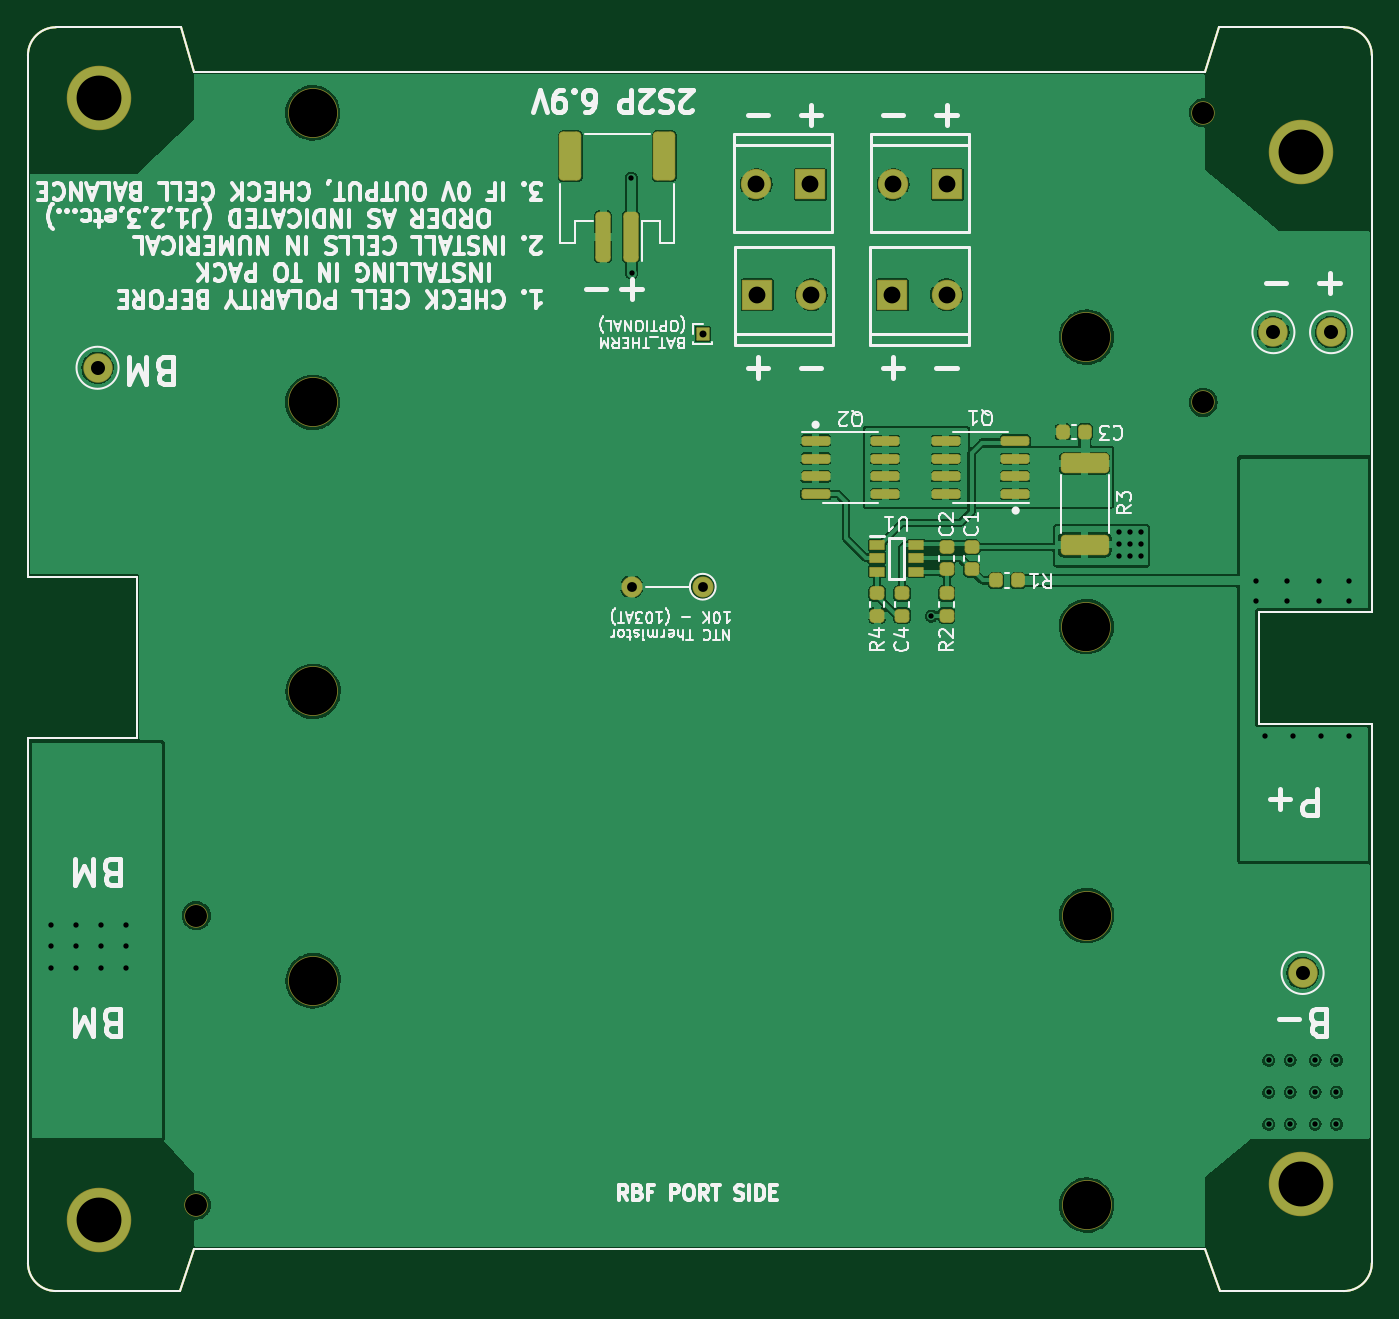
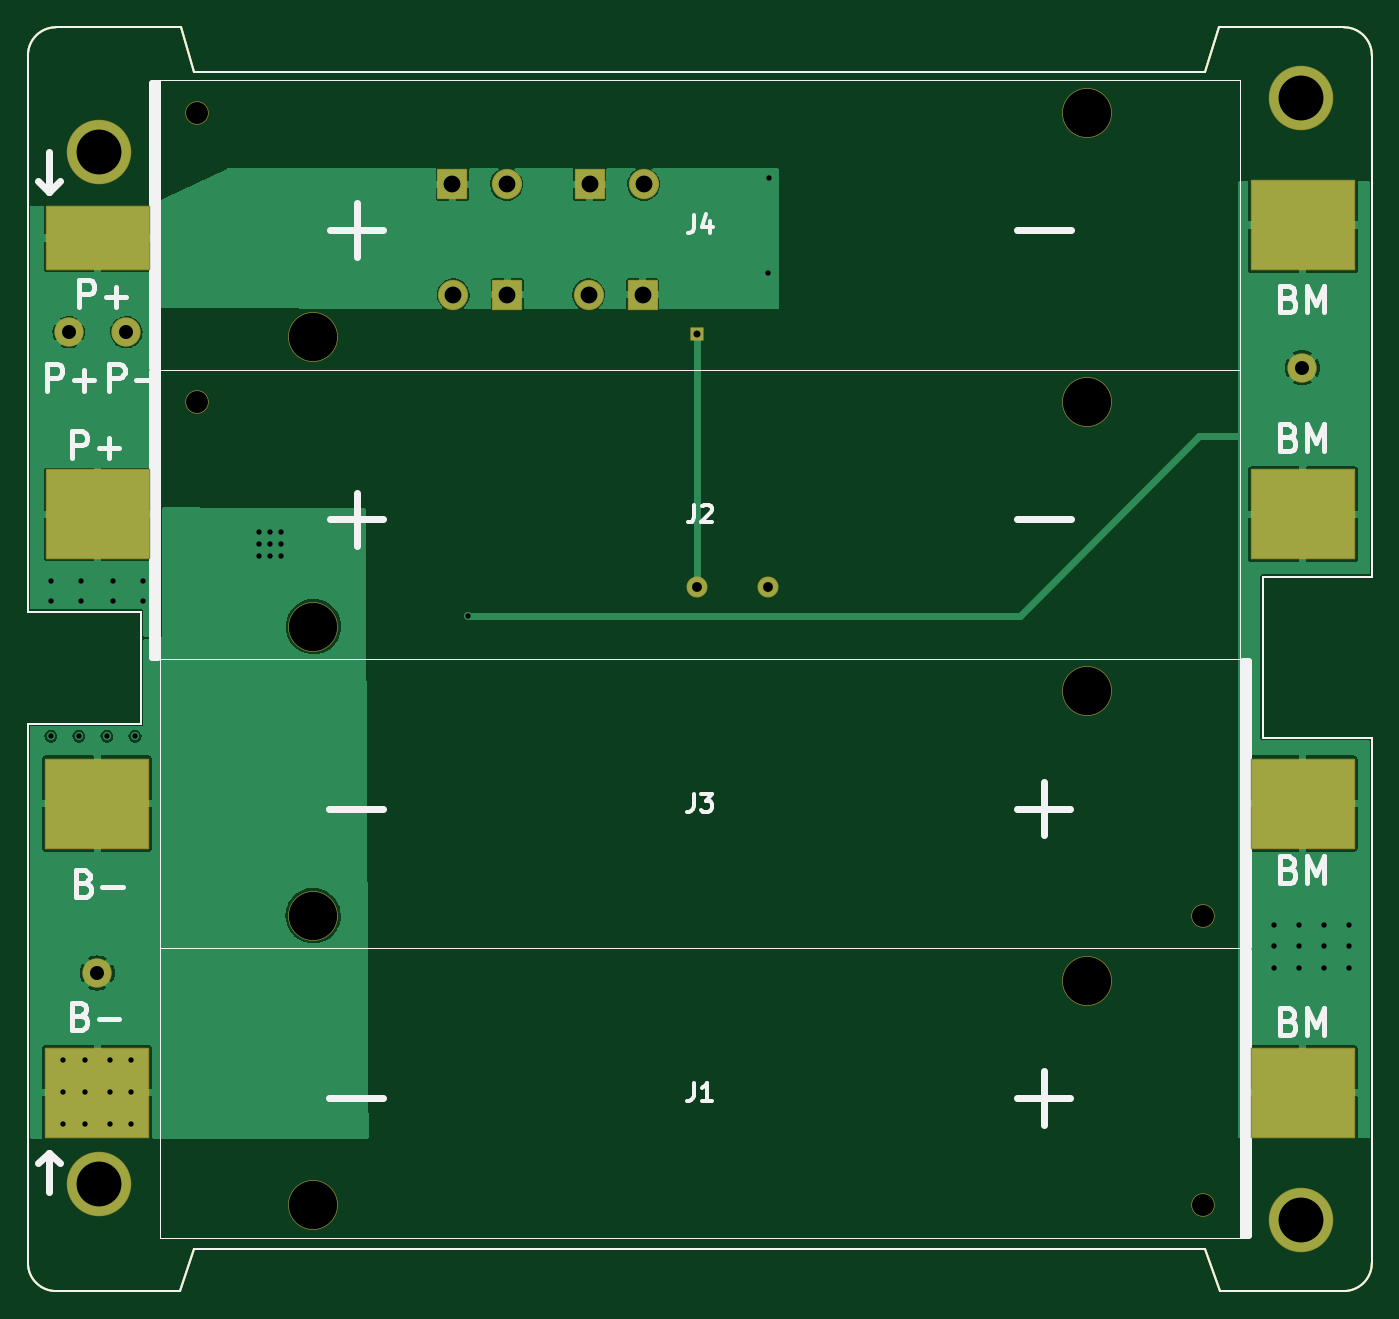
Circuit board: 11 layer files. Board 95.9 x 90.2 mm.
- bottom_copper: batteryboard-B_Cu.gbl (57539 bytes)
- bottom_mask: batteryboard-B_Mask.gbs (4258 bytes)
- paste: batteryboard-B_Paste.gbp (2088 bytes)
- bottom_silk: batteryboard-B_Silkscreen.gbo (13840 bytes)
- outline: batteryboard-Edge_Cuts.gm1 (1795 bytes)
- top_copper: batteryboard-F_Cu.gtl (181338 bytes)
- top_mask: batteryboard-F_Mask.gts (5749 bytes)
- paste: batteryboard-F_Paste.gtp (4331 bytes)
- top_silk: batteryboard-F_Silkscreen.gto (60826 bytes)
- drill: batteryboard-NPTH.drl (624 bytes)
- drill: batteryboard-PTH.drl (1781 bytes)

=== bottom_copper: batteryboard-B_Cu.gbl (57539 bytes, source omitted) ===
=== bottom_mask: batteryboard-B_Mask.gbs ===
%TF.GenerationSoftware,KiCad,Pcbnew,(6.0.5-0)*%
%TF.CreationDate,2022-12-24T17:15:18-05:00*%
%TF.ProjectId,batteryboard,62617474-6572-4796-926f-6172642e6b69,rev?*%
%TF.SameCoordinates,Original*%
%TF.FileFunction,Soldermask,Bot*%
%TF.FilePolarity,Negative*%
%FSLAX46Y46*%
G04 Gerber Fmt 4.6, Leading zero omitted, Abs format (unit mm)*
G04 Created by KiCad (PCBNEW (6.0.5-0)) date 2022-12-24 17:15:18*
%MOMM*%
%LPD*%
G01*
G04 APERTURE LIST*
G04 Aperture macros list*
%AMRoundRect*
0 Rectangle with rounded corners*
0 $1 Rounding radius*
0 $2 $3 $4 $5 $6 $7 $8 $9 X,Y pos of 4 corners*
0 Add a 4 corners polygon primitive as box body*
4,1,4,$2,$3,$4,$5,$6,$7,$8,$9,$2,$3,0*
0 Add four circle primitives for the rounded corners*
1,1,$1+$1,$2,$3*
1,1,$1+$1,$4,$5*
1,1,$1+$1,$6,$7*
1,1,$1+$1,$8,$9*
0 Add four rect primitives between the rounded corners*
20,1,$1+$1,$2,$3,$4,$5,0*
20,1,$1+$1,$4,$5,$6,$7,0*
20,1,$1+$1,$6,$7,$8,$9,0*
20,1,$1+$1,$8,$9,$2,$3,0*%
G04 Aperture macros list end*
%TA.AperFunction,Profile*%
%ADD10C,0.150000*%
%TD*%
%ADD11C,2.101600*%
%ADD12RoundRect,0.063500X1.016000X1.016000X-1.016000X1.016000X-1.016000X-1.016000X1.016000X-1.016000X0*%
%ADD13C,2.159000*%
%ADD14RoundRect,0.063500X-1.016000X-1.016000X1.016000X-1.016000X1.016000X1.016000X-1.016000X1.016000X0*%
%ADD15RoundRect,0.050800X-0.425000X-0.425000X0.425000X-0.425000X0.425000X0.425000X-0.425000X0.425000X0*%
%ADD16C,1.501600*%
%ADD17O,1.501600X1.501600*%
%ADD18C,4.601600*%
%ADD19C,1.671600*%
%ADD20C,3.551600*%
%ADD21RoundRect,0.050800X-3.670000X3.175000X-3.670000X-3.175000X3.670000X-3.175000X3.670000X3.175000X0*%
%ADD22RoundRect,0.050800X3.670000X-3.175000X3.670000X3.175000X-3.670000X3.175000X-3.670000X-3.175000X0*%
%ADD23RoundRect,0.050800X-3.670000X2.250000X-3.670000X-2.250000X3.670000X-2.250000X3.670000X2.250000X0*%
G04 APERTURE END LIST*
D10*
X53200300Y-141979900D02*
G75*
G03*
X55200300Y-143979900I2000000J0D01*
G01*
X147085300Y-143979900D02*
G75*
G03*
X149085300Y-141979900I0J2000000D01*
G01*
X149085300Y-55809900D02*
G75*
G03*
X147085300Y-53809900I-2000000J0D01*
G01*
X55200300Y-53809900D02*
G75*
G03*
X53200300Y-55809900I0J-2000000D01*
G01*
X55200300Y-143979900D02*
X64039500Y-143979900D01*
X137210800Y-141000000D02*
X65074800Y-141000000D01*
X64039500Y-143979900D02*
X65074800Y-141000000D01*
X147085300Y-143979900D02*
X138246100Y-143979900D01*
X65074800Y-57000000D02*
X64096900Y-53809900D01*
X137210800Y-57000000D02*
X65074800Y-57000000D01*
X137210800Y-57000000D02*
X138188700Y-53809900D01*
X147085300Y-53809900D02*
X138188700Y-53809900D01*
X64096900Y-53809900D02*
X55200300Y-53809900D01*
X61000000Y-104500000D02*
X53200300Y-104500000D01*
X141000000Y-95500000D02*
X141000000Y-103500000D01*
X138246100Y-143979900D02*
X137210800Y-141000000D01*
X149085300Y-95500000D02*
X141000000Y-95500000D01*
X149085300Y-141979900D02*
X149085300Y-103500000D01*
X53200300Y-141979900D02*
X53200300Y-104500000D01*
X53200300Y-93000000D02*
X61000000Y-93000000D01*
X53200300Y-55809900D02*
X53200300Y-93000000D01*
X149085300Y-55809900D02*
X149085300Y-95500000D01*
X141000000Y-103500000D02*
X149085300Y-103500000D01*
X61000000Y-93000000D02*
X61000000Y-104500000D01*
D11*
X144145000Y-121285000D03*
X58166000Y-78105000D03*
X142062200Y-75565000D03*
X146177000Y-75565000D03*
D12*
X109016800Y-65024000D03*
D13*
X105161200Y-65024000D03*
D14*
X105232200Y-72898000D03*
D13*
X109087800Y-72898000D03*
D12*
X118795800Y-65024000D03*
D13*
X114940200Y-65024000D03*
D14*
X114884200Y-72898000D03*
D13*
X118739800Y-72898000D03*
D15*
X101346000Y-75692000D03*
D16*
X101346000Y-93726000D03*
D17*
X96266000Y-93726000D03*
D18*
X144005300Y-136349900D03*
X58280300Y-58889900D03*
X58280300Y-138889900D03*
X144005300Y-62689900D03*
D19*
X137047400Y-80569800D03*
D20*
X128717400Y-96569800D03*
X73517400Y-80569800D03*
D21*
X58117400Y-88569800D03*
X144117400Y-88569800D03*
D20*
X73542800Y-121844800D03*
D19*
X65212800Y-137844800D03*
D20*
X128742800Y-137844800D03*
D22*
X144142800Y-129844800D03*
X58142800Y-129844800D03*
D20*
X128742800Y-117194600D03*
X73542800Y-101194600D03*
D19*
X65212800Y-117194600D03*
D22*
X144142800Y-109194600D03*
X58142800Y-109194600D03*
D20*
X73517400Y-59919600D03*
D19*
X137047400Y-59919600D03*
D20*
X128717400Y-75919600D03*
D21*
X58117400Y-67919600D03*
D23*
X144117400Y-68844600D03*
M02*

=== paste: batteryboard-B_Paste.gbp ===
%TF.GenerationSoftware,KiCad,Pcbnew,(6.0.5-0)*%
%TF.CreationDate,2022-12-24T17:15:18-05:00*%
%TF.ProjectId,batteryboard,62617474-6572-4796-926f-6172642e6b69,rev?*%
%TF.SameCoordinates,Original*%
%TF.FileFunction,Paste,Bot*%
%TF.FilePolarity,Positive*%
%FSLAX46Y46*%
G04 Gerber Fmt 4.6, Leading zero omitted, Abs format (unit mm)*
G04 Created by KiCad (PCBNEW (6.0.5-0)) date 2022-12-24 17:15:18*
%MOMM*%
%LPD*%
G01*
G04 APERTURE LIST*
%TA.AperFunction,Profile*%
%ADD10C,0.150000*%
%TD*%
%ADD11R,7.340000X6.350000*%
%ADD12R,7.340000X4.500000*%
G04 APERTURE END LIST*
D10*
X53200300Y-141979900D02*
G75*
G03*
X55200300Y-143979900I2000000J0D01*
G01*
X147085300Y-143979900D02*
G75*
G03*
X149085300Y-141979900I0J2000000D01*
G01*
X149085300Y-55809900D02*
G75*
G03*
X147085300Y-53809900I-2000000J0D01*
G01*
X55200300Y-53809900D02*
G75*
G03*
X53200300Y-55809900I0J-2000000D01*
G01*
X55200300Y-143979900D02*
X64039500Y-143979900D01*
X137210800Y-141000000D02*
X65074800Y-141000000D01*
X64039500Y-143979900D02*
X65074800Y-141000000D01*
X147085300Y-143979900D02*
X138246100Y-143979900D01*
X65074800Y-57000000D02*
X64096900Y-53809900D01*
X137210800Y-57000000D02*
X65074800Y-57000000D01*
X137210800Y-57000000D02*
X138188700Y-53809900D01*
X147085300Y-53809900D02*
X138188700Y-53809900D01*
X64096900Y-53809900D02*
X55200300Y-53809900D01*
X61000000Y-104500000D02*
X53200300Y-104500000D01*
X141000000Y-95500000D02*
X141000000Y-103500000D01*
X138246100Y-143979900D02*
X137210800Y-141000000D01*
X149085300Y-95500000D02*
X141000000Y-95500000D01*
X149085300Y-141979900D02*
X149085300Y-103500000D01*
X53200300Y-141979900D02*
X53200300Y-104500000D01*
X53200300Y-93000000D02*
X61000000Y-93000000D01*
X53200300Y-55809900D02*
X53200300Y-93000000D01*
X149085300Y-55809900D02*
X149085300Y-95500000D01*
X141000000Y-103500000D02*
X149085300Y-103500000D01*
X61000000Y-93000000D02*
X61000000Y-104500000D01*
D11*
X58117400Y-88569800D03*
X144117400Y-88569800D03*
X144142800Y-129844800D03*
X58142800Y-129844800D03*
X144142800Y-109194600D03*
X58142800Y-109194600D03*
X58117400Y-67919600D03*
D12*
X144117400Y-68844600D03*
M02*

=== bottom_silk: batteryboard-B_Silkscreen.gbo (13840 bytes, source omitted) ===
=== outline: batteryboard-Edge_Cuts.gm1 ===
%TF.GenerationSoftware,KiCad,Pcbnew,(6.0.5-0)*%
%TF.CreationDate,2022-12-24T17:15:18-05:00*%
%TF.ProjectId,batteryboard,62617474-6572-4796-926f-6172642e6b69,rev?*%
%TF.SameCoordinates,Original*%
%TF.FileFunction,Profile,NP*%
%FSLAX46Y46*%
G04 Gerber Fmt 4.6, Leading zero omitted, Abs format (unit mm)*
G04 Created by KiCad (PCBNEW (6.0.5-0)) date 2022-12-24 17:15:18*
%MOMM*%
%LPD*%
G01*
G04 APERTURE LIST*
%TA.AperFunction,Profile*%
%ADD10C,0.150000*%
%TD*%
G04 APERTURE END LIST*
D10*
X53200300Y-141979900D02*
G75*
G03*
X55200300Y-143979900I2000000J0D01*
G01*
X147085300Y-143979900D02*
G75*
G03*
X149085300Y-141979900I0J2000000D01*
G01*
X149085300Y-55809900D02*
G75*
G03*
X147085300Y-53809900I-2000000J0D01*
G01*
X55200300Y-53809900D02*
G75*
G03*
X53200300Y-55809900I0J-2000000D01*
G01*
X55200300Y-143979900D02*
X64039500Y-143979900D01*
X137210800Y-141000000D02*
X65074800Y-141000000D01*
X64039500Y-143979900D02*
X65074800Y-141000000D01*
X147085300Y-143979900D02*
X138246100Y-143979900D01*
X65074800Y-57000000D02*
X64096900Y-53809900D01*
X137210800Y-57000000D02*
X65074800Y-57000000D01*
X137210800Y-57000000D02*
X138188700Y-53809900D01*
X147085300Y-53809900D02*
X138188700Y-53809900D01*
X64096900Y-53809900D02*
X55200300Y-53809900D01*
X61000000Y-104500000D02*
X53200300Y-104500000D01*
X141000000Y-95500000D02*
X141000000Y-103500000D01*
X138246100Y-143979900D02*
X137210800Y-141000000D01*
X149085300Y-95500000D02*
X141000000Y-95500000D01*
X149085300Y-141979900D02*
X149085300Y-103500000D01*
X53200300Y-141979900D02*
X53200300Y-104500000D01*
X53200300Y-93000000D02*
X61000000Y-93000000D01*
X53200300Y-55809900D02*
X53200300Y-93000000D01*
X149085300Y-55809900D02*
X149085300Y-95500000D01*
X141000000Y-103500000D02*
X149085300Y-103500000D01*
X61000000Y-93000000D02*
X61000000Y-104500000D01*
M02*

=== top_copper: batteryboard-F_Cu.gtl (181338 bytes, source omitted) ===
=== top_mask: batteryboard-F_Mask.gts (5749 bytes, source omitted) ===
=== paste: batteryboard-F_Paste.gtp ===
%TF.GenerationSoftware,KiCad,Pcbnew,(6.0.5-0)*%
%TF.CreationDate,2022-12-24T17:15:18-05:00*%
%TF.ProjectId,batteryboard,62617474-6572-4796-926f-6172642e6b69,rev?*%
%TF.SameCoordinates,Original*%
%TF.FileFunction,Paste,Top*%
%TF.FilePolarity,Positive*%
%FSLAX46Y46*%
G04 Gerber Fmt 4.6, Leading zero omitted, Abs format (unit mm)*
G04 Created by KiCad (PCBNEW (6.0.5-0)) date 2022-12-24 17:15:18*
%MOMM*%
%LPD*%
G01*
G04 APERTURE LIST*
G04 Aperture macros list*
%AMRoundRect*
0 Rectangle with rounded corners*
0 $1 Rounding radius*
0 $2 $3 $4 $5 $6 $7 $8 $9 X,Y pos of 4 corners*
0 Add a 4 corners polygon primitive as box body*
4,1,4,$2,$3,$4,$5,$6,$7,$8,$9,$2,$3,0*
0 Add four circle primitives for the rounded corners*
1,1,$1+$1,$2,$3*
1,1,$1+$1,$4,$5*
1,1,$1+$1,$6,$7*
1,1,$1+$1,$8,$9*
0 Add four rect primitives between the rounded corners*
20,1,$1+$1,$2,$3,$4,$5,0*
20,1,$1+$1,$4,$5,$6,$7,0*
20,1,$1+$1,$6,$7,$8,$9,0*
20,1,$1+$1,$8,$9,$2,$3,0*%
G04 Aperture macros list end*
%TA.AperFunction,Profile*%
%ADD10C,0.150000*%
%TD*%
%ADD11R,1.000000X0.600000*%
%ADD12RoundRect,0.218750X-0.256250X0.218750X-0.256250X-0.218750X0.256250X-0.218750X0.256250X0.218750X0*%
%ADD13RoundRect,0.218750X0.218750X0.256250X-0.218750X0.256250X-0.218750X-0.256250X0.218750X-0.256250X0*%
%ADD14RoundRect,0.218750X0.256250X-0.218750X0.256250X0.218750X-0.256250X0.218750X-0.256250X-0.218750X0*%
%ADD15RoundRect,0.150000X-0.825000X-0.150000X0.825000X-0.150000X0.825000X0.150000X-0.825000X0.150000X0*%
%ADD16RoundRect,0.150000X0.825000X0.150000X-0.825000X0.150000X-0.825000X-0.150000X0.825000X-0.150000X0*%
%ADD17RoundRect,0.250000X1.425000X-0.425000X1.425000X0.425000X-1.425000X0.425000X-1.425000X-0.425000X0*%
%ADD18RoundRect,0.250000X0.250000X1.500000X-0.250000X1.500000X-0.250000X-1.500000X0.250000X-1.500000X0*%
%ADD19RoundRect,0.250001X0.499999X1.449999X-0.499999X1.449999X-0.499999X-1.449999X0.499999X-1.449999X0*%
G04 APERTURE END LIST*
D10*
X53200300Y-141979900D02*
G75*
G03*
X55200300Y-143979900I2000000J0D01*
G01*
X147085300Y-143979900D02*
G75*
G03*
X149085300Y-141979900I0J2000000D01*
G01*
X149085300Y-55809900D02*
G75*
G03*
X147085300Y-53809900I-2000000J0D01*
G01*
X55200300Y-53809900D02*
G75*
G03*
X53200300Y-55809900I0J-2000000D01*
G01*
X55200300Y-143979900D02*
X64039500Y-143979900D01*
X137210800Y-141000000D02*
X65074800Y-141000000D01*
X64039500Y-143979900D02*
X65074800Y-141000000D01*
X147085300Y-143979900D02*
X138246100Y-143979900D01*
X65074800Y-57000000D02*
X64096900Y-53809900D01*
X137210800Y-57000000D02*
X65074800Y-57000000D01*
X137210800Y-57000000D02*
X138188700Y-53809900D01*
X147085300Y-53809900D02*
X138188700Y-53809900D01*
X64096900Y-53809900D02*
X55200300Y-53809900D01*
X61000000Y-104500000D02*
X53200300Y-104500000D01*
X141000000Y-95500000D02*
X141000000Y-103500000D01*
X138246100Y-143979900D02*
X137210800Y-141000000D01*
X149085300Y-95500000D02*
X141000000Y-95500000D01*
X149085300Y-141979900D02*
X149085300Y-103500000D01*
X53200300Y-141979900D02*
X53200300Y-104500000D01*
X53200300Y-93000000D02*
X61000000Y-93000000D01*
X53200300Y-55809900D02*
X53200300Y-93000000D01*
X149085300Y-55809900D02*
X149085300Y-95500000D01*
X141000000Y-103500000D02*
X149085300Y-103500000D01*
X61000000Y-93000000D02*
X61000000Y-104500000D01*
D11*
X113789000Y-90744000D03*
X113789000Y-91694000D03*
X113789000Y-92644000D03*
X116589000Y-92644000D03*
X116589000Y-91694000D03*
X116589000Y-90744000D03*
D12*
X120523000Y-90906500D03*
X120523000Y-92481500D03*
X118745000Y-90906500D03*
X118745000Y-92481500D03*
X115570000Y-94208500D03*
X115570000Y-95783500D03*
D13*
X128613000Y-82677000D03*
X127038000Y-82677000D03*
X123850500Y-93281500D03*
X122275500Y-93281500D03*
D14*
X118745000Y-95783500D03*
X118745000Y-94208500D03*
D15*
X109412000Y-83312000D03*
X109412000Y-84582000D03*
X109412000Y-85852000D03*
X109412000Y-87122000D03*
X114362000Y-87122000D03*
X114362000Y-85852000D03*
X114362000Y-84582000D03*
X114362000Y-83312000D03*
D16*
X123633000Y-87122000D03*
X123633000Y-85852000D03*
X123633000Y-84582000D03*
X123633000Y-83312000D03*
X118683000Y-83312000D03*
X118683000Y-84582000D03*
X118683000Y-85852000D03*
X118683000Y-87122000D03*
D12*
X113792000Y-94208500D03*
X113792000Y-95783500D03*
D17*
X128587500Y-90720500D03*
X128587500Y-84920500D03*
D18*
X96250000Y-68763000D03*
X94250000Y-68763000D03*
D19*
X91900000Y-63013000D03*
X98600000Y-63013000D03*
M02*

=== top_silk: batteryboard-F_Silkscreen.gto (60826 bytes, source omitted) ===
=== drill: batteryboard-NPTH.drl ===
M48
; DRILL file {KiCad (6.0.5-0)} date Saturday, December 24, 2022 at 05:17:24 PM
; FORMAT={-:-/ absolute / metric / decimal}
; #@! TF.CreationDate,2022-12-24T17:17:24-05:00
; #@! TF.GenerationSoftware,Kicad,Pcbnew,(6.0.5-0)
; #@! TF.FileFunction,NonPlated,1,2,NPTH
FMAT,2
METRIC
; #@! TA.AperFunction,NonPlated,NPTH,ComponentDrill
T1C1.570
; #@! TA.AperFunction,NonPlated,NPTH,ComponentDrill
T2C3.450
%
G90
G05
T1
X65.213Y-117.195
X65.213Y-137.845
X137.047Y-59.92
X137.047Y-80.57
T2
X73.517Y-59.92
X73.517Y-80.57
X73.543Y-101.195
X73.543Y-121.845
X128.717Y-75.92
X128.717Y-96.57
X128.743Y-117.195
X128.743Y-137.845
T0
M30

=== drill: batteryboard-PTH.drl ===
M48
; DRILL file {KiCad (6.0.5-0)} date Saturday, December 24, 2022 at 05:17:24 PM
; FORMAT={-:-/ absolute / metric / decimal}
; #@! TF.CreationDate,2022-12-24T17:17:24-05:00
; #@! TF.GenerationSoftware,Kicad,Pcbnew,(6.0.5-0)
; #@! TF.FileFunction,Plated,1,2,PTH
FMAT,2
METRIC
; #@! TA.AperFunction,Plated,PTH,ViaDrill
T1C0.381
; #@! TA.AperFunction,Plated,PTH,ComponentDrill
T2C0.500
; #@! TA.AperFunction,Plated,PTH,ComponentDrill
T3C0.700
; #@! TA.AperFunction,Plated,PTH,ComponentDrill
T4C1.000
; #@! TA.AperFunction,Plated,PTH,ComponentDrill
T5C1.200
; #@! TA.AperFunction,Plated,PTH,ComponentDrill
T6C3.200
%
G90
G05
T1
X54.864Y-117.856
X54.864Y-119.38
X54.864Y-120.904
X56.642Y-117.856
X56.642Y-119.38
X56.642Y-120.904
X58.42Y-117.856
X58.42Y-119.38
X58.42Y-120.904
X60.198Y-117.856
X60.198Y-119.38
X60.198Y-120.904
X96.241Y-64.567
X96.266Y-71.374
X117.665Y-95.822
X131.064Y-89.789
X131.064Y-90.678
X131.064Y-91.567
X131.826Y-89.789
X131.826Y-90.678
X131.826Y-91.567
X132.588Y-89.789
X132.588Y-90.678
X132.588Y-91.567
X140.843Y-93.345
X140.843Y-94.742
X141.447Y-104.397
X141.732Y-127.508
X141.732Y-129.794
X141.732Y-132.08
X143.002Y-93.345
X143.002Y-94.742
X143.256Y-127.508
X143.256Y-129.794
X143.256Y-132.08
X143.447Y-104.397
X145.034Y-127.508
X145.034Y-129.794
X145.034Y-132.08
X145.288Y-93.345
X145.288Y-94.742
X145.447Y-104.397
X146.558Y-127.508
X146.558Y-129.794
X146.558Y-132.08
X147.447Y-93.345
X147.447Y-94.742
X147.447Y-104.397
T2
X101.346Y-75.692
T3
X96.266Y-93.726
X101.346Y-93.726
T4
X58.166Y-78.105
X142.062Y-75.565
X144.145Y-121.285
X146.177Y-75.565
T5
X105.161Y-65.024
X105.232Y-72.898
X109.017Y-65.024
X109.088Y-72.898
X114.884Y-72.898
X114.94Y-65.024
X118.74Y-72.898
X118.796Y-65.024
T6
X58.28Y-58.89
X58.28Y-138.89
X144.005Y-62.69
X144.005Y-136.35
T0
M30
